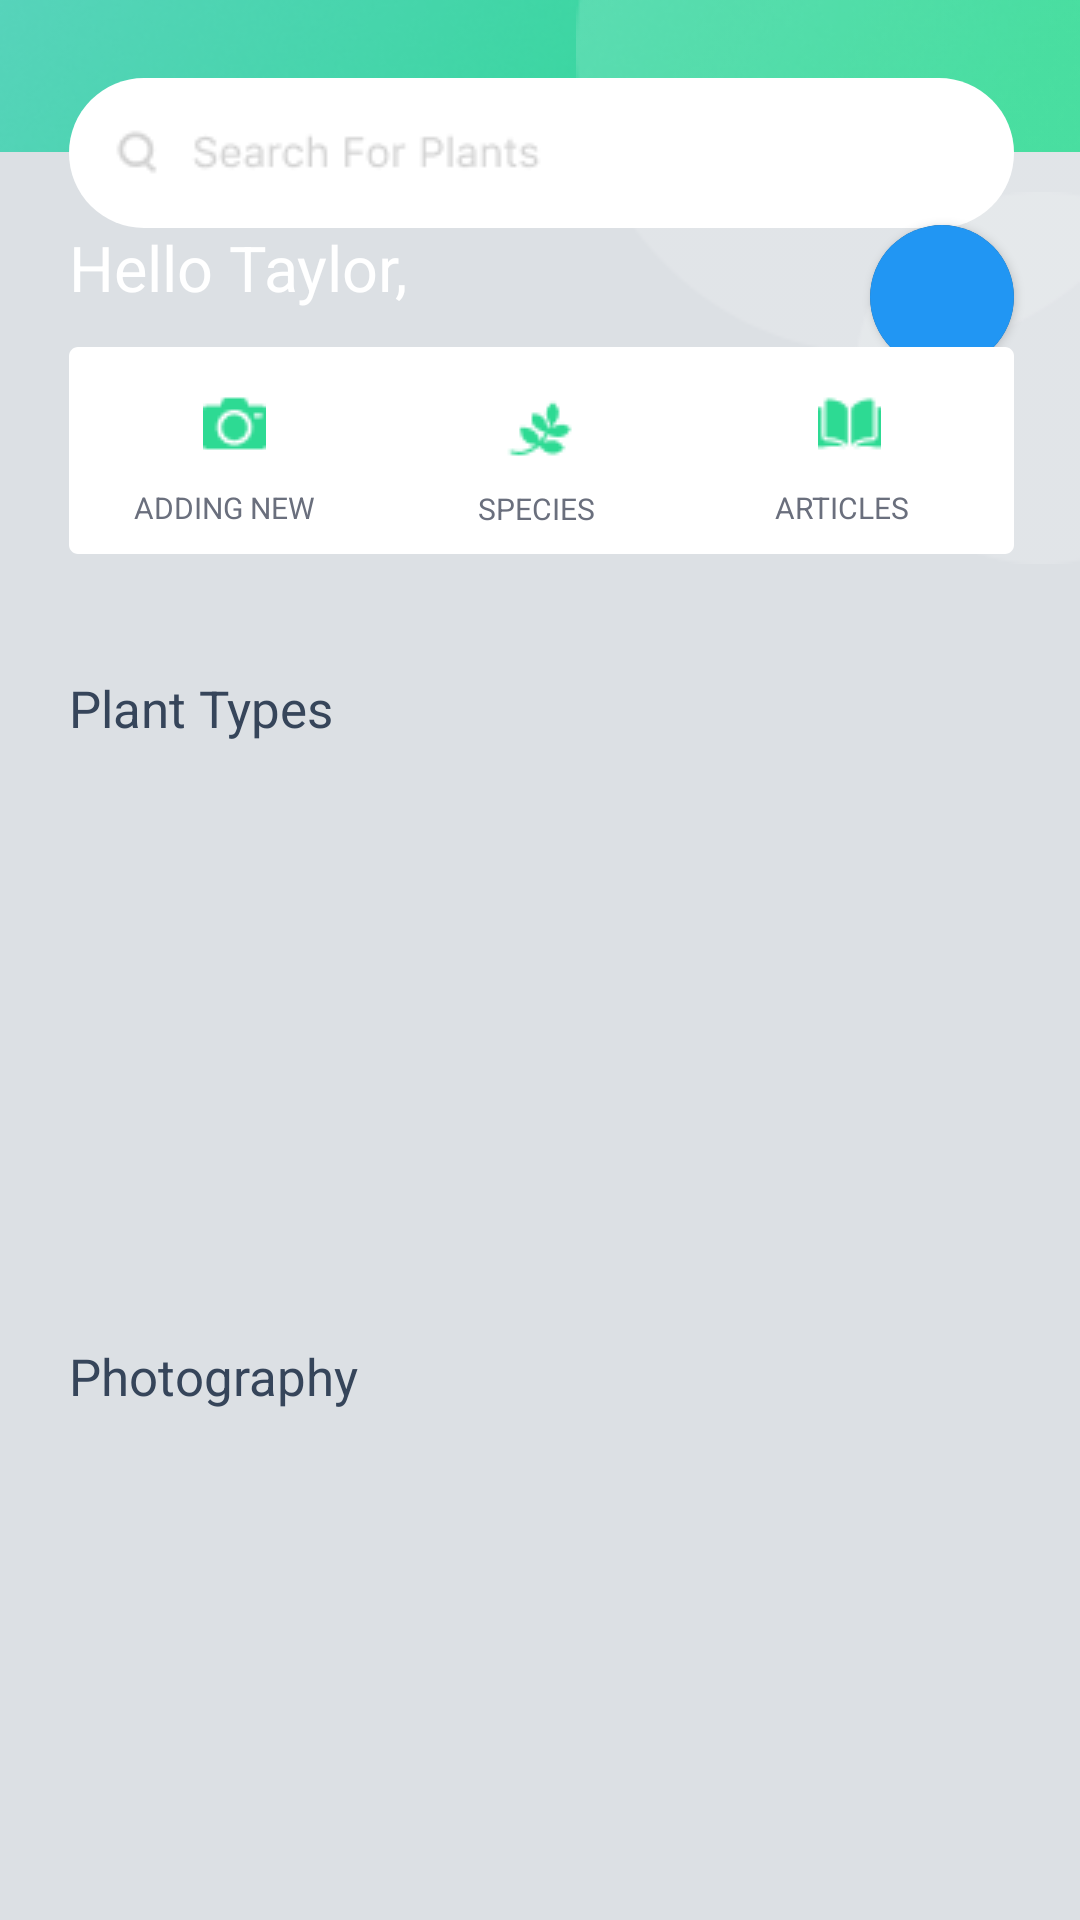

Here is an Android app screen rendered from its layout file. Give the layout XML and the strings, colors and styles it references.
<!-- AndroidManifest.xml: application theme Theme.Design.NoActionBar -->
<!-- res/layout/fragment_home_page.xml -->
<?xml version="1.0" encoding="utf-8"?>
<androidx.constraintlayout.widget.ConstraintLayout xmlns:android="http://schemas.android.com/apk/res/android"
    xmlns:app="http://schemas.android.com/apk/res-auto"
    xmlns:tools="http://schemas.android.com/tools"
    android:layout_width="match_parent"
    android:layout_height="match_parent"
    android:background="@color/background"
    tools:context=".fragment.HomePageFragment">

    <ImageView
        android:id="@+id/imageView7"
        android:layout_width="0dp"
        android:layout_height="0dp"
        android:layout_marginBottom="65dp"
        android:scaleType="centerCrop"
        android:src="@drawable/rectangle_2_16"
        app:layout_constraintBottom_toTopOf="@+id/btn_species"

        app:layout_constraintEnd_toEndOf="parent"
        app:layout_constraintHorizontal_bias="1.0"
        app:layout_constraintStart_toStartOf="parent"
        app:layout_constraintTop_toTopOf="parent" />

    <ImageView
        android:id="@+id/imageView8"
        android:layout_width="wrap_content"
        android:layout_height="wrap_content"
        android:src="@drawable/ellipse_1"
        app:layout_constraintEnd_toEndOf="parent"
        app:layout_constraintTop_toTopOf="parent" />

    <ImageView
        android:id="@+id/imageView9"
        android:layout_width="wrap_content"
        android:layout_height="wrap_content"
        android:layout_marginTop="64dp"
        android:src="@drawable/ellipse_2"
        app:layout_constraintEnd_toEndOf="@+id/imageView7"
        app:layout_constraintTop_toTopOf="@+id/imageView8" />

    <androidx.cardview.widget.CardView
        android:id="@+id/cardView"
        android:layout_width="wrap_content"
        android:layout_height="wrap_content"
        android:layout_marginStart="98dp"
        android:layout_marginTop="75dp"
        app:cardCornerRadius="24dp"
        app:layout_constraintStart_toStartOf="@+id/imageView8"
        app:layout_constraintTop_toTopOf="@+id/imageView8">

        <ImageView
            android:id="@+id/imgAvatarUser"
            android:layout_width="48dp"
            android:layout_height="48dp"
            android:background="#FF2196F3"
            android:scaleType="centerCrop"
            app:srcCompat="@drawable/ic_baseline_person_24" />
    </androidx.cardview.widget.CardView>

    <ImageView
        android:id="@+id/imageView10"
        android:layout_width="wrap_content"
        android:layout_height="wrap_content"
        android:src="@drawable/home"
        app:layout_constraintBottom_toBottomOf="@+id/imageView7"
        app:layout_constraintEnd_toEndOf="parent"
        app:layout_constraintTop_toBottomOf="@+id/cardView" />

    <TextView
        android:id="@+id/textView2"
        android:layout_width="0dp"
        android:layout_height="50dp"
        android:layout_marginTop="-25dp"
        android:background="@drawable/seach"
        app:layout_constraintEnd_toEndOf="@+id/cardView"
        app:layout_constraintStart_toStartOf="@+id/let_s_learn"
        app:layout_constraintTop_toBottomOf="@+id/imageView7" />

    <ImageView
        android:id="@+id/imageView11"
        android:layout_width="wrap_content"
        android:layout_height="wrap_content"
        android:layout_marginStart="15dp"
        android:src="@drawable/seachimage"
        app:layout_constraintBottom_toBottomOf="@+id/textView2"
        app:layout_constraintStart_toStartOf="@+id/textView2"
        app:layout_constraintTop_toTopOf="@+id/textView2" />

    <TextView
        android:id="@+id/hello_username"
        android:layout_width="wrap_content"
        android:layout_height="wrap_content"
        android:layout_alignParentLeft="true"
        android:layout_alignParentTop="true"
        android:layout_marginStart="23dp"
        android:layout_marginTop="75dp"
        android:gravity="top"
        android:text="@string/hello_username"
        android:textAppearance="@style/hello_username"
        app:layout_constraintStart_toStartOf="parent"
        app:layout_constraintTop_toTopOf="parent" />

    <TextView
        android:id="@+id/let_s_learn"
        android:layout_width="199dp"
        android:layout_height="17dp"
        android:layout_alignParentLeft="true"
        android:layout_alignParentTop="true"
        android:layout_marginTop="15dp"
        android:alpha="0.8"
        android:gravity="top"
        android:text="@string/let_s_learn_1"
        android:textAppearance="@style/let_s_learn_1"
        app:layout_constraintStart_toStartOf="@+id/hello_username"
        app:layout_constraintTop_toBottomOf="@+id/hello_username" />

    <androidx.constraintlayout.widget.ConstraintLayout
        android:id="@+id/btn_add"
        android:layout_width="110dp"
        android:layout_height="69dp"
        android:layout_alignParentLeft="true"
        android:layout_alignParentTop="true"
        android:layout_marginBottom="40dp"
        android:background="@drawable/rectangle_6"
        android:elevation="19dp"
        app:layout_constraintBottom_toTopOf="@+id/plant_types"
        app:layout_constraintStart_toStartOf="@+id/textView2">

        <ImageView
            android:id="@+id/imageView13"
            android:layout_width="wrap_content"
            android:layout_height="wrap_content"
            android:layout_marginTop="15dp"
            android:src="@drawable/group_button1"
            app:layout_constraintEnd_toEndOf="@+id/btn_add"
            app:layout_constraintStart_toStartOf="@+id/btn_add"
            app:layout_constraintTop_toTopOf="@+id/btn_add" />

        <TextView
            android:id="@+id/adding_new"
            android:layout_width="67dp"
            android:layout_height="12dp"
            android:layout_alignParentLeft="true"
            android:layout_alignParentTop="true"
            android:gravity="top"
            android:text="@string/adding_new"
            android:textAppearance="@style/btn"
            app:layout_constraintBottom_toBottomOf="parent"
            app:layout_constraintEnd_toEndOf="@+id/imageView13"
            app:layout_constraintStart_toStartOf="@+id/imageView13"
            app:layout_constraintTop_toBottomOf="@+id/imageView13" />

    </androidx.constraintlayout.widget.ConstraintLayout>

    <androidx.constraintlayout.widget.ConstraintLayout
        android:id="@+id/btn_species"
        android:layout_width="110dp"
        android:layout_height="69dp"
        android:layout_alignParentLeft="true"
        android:layout_alignParentTop="true"
        android:background="@drawable/rectangle_6"
        android:elevation="19dp"
        app:layout_constraintBottom_toBottomOf="@+id/btn_add"
        app:layout_constraintEnd_toStartOf="@+id/btn_articles"
        app:layout_constraintStart_toEndOf="@+id/btn_add"
        app:layout_constraintTop_toTopOf="@+id/btn_add">
        <ImageView
            android:id="@+id/imageView14"
            android:layout_width="wrap_content"
            android:layout_height="wrap_content"
            android:layout_marginTop="15dp"
            android:src="@drawable/group_button_2"
            app:layout_constraintEnd_toEndOf="parent"
            app:layout_constraintStart_toStartOf="parent"
            app:layout_constraintTop_toTopOf="parent" />


        <TextView
            android:id="@+id/species"
            android:layout_width="43dp"
            android:layout_height="12dp"
            android:layout_alignParentLeft="true"
            android:layout_alignParentTop="true"
            android:layout_marginTop="5dp"
            android:gravity="top"
            android:text="@string/species"
            android:textAppearance="@style/btn"
            app:layout_constraintEnd_toEndOf="@+id/imageView14"
            app:layout_constraintStart_toStartOf="@+id/imageView14"
            app:layout_constraintTop_toBottomOf="@+id/imageView14" />


    </androidx.constraintlayout.widget.ConstraintLayout>

    <androidx.constraintlayout.widget.ConstraintLayout
        android:id="@+id/btn_articles"
        android:layout_width="110dp"
        android:layout_height="69dp"
        android:layout_alignParentLeft="true"
        android:layout_alignParentTop="true"
        android:background="@drawable/rectangle_6"
        android:elevation="19dp"
        app:layout_constraintBottom_toBottomOf="@+id/btn_species"
        app:layout_constraintEnd_toEndOf="@+id/textView2"
        app:layout_constraintTop_toTopOf="@+id/btn_species">

        <ImageView
            android:id="@+id/imageView15"
            android:layout_width="wrap_content"
            android:layout_height="wrap_content"
            android:layout_marginTop="15dp"
            android:src="@drawable/group_button__3"
            app:layout_constraintEnd_toEndOf="parent"
            app:layout_constraintStart_toStartOf="parent"
            app:layout_constraintTop_toTopOf="parent" />

        <TextView
            android:id="@+id/articles"
            android:layout_width="50dp"
            android:layout_height="12dp"
            android:layout_alignParentLeft="true"
            android:layout_alignParentTop="true"
            android:gravity="top"
            android:text="@string/articles"
            android:textAppearance="@style/btn"
            app:layout_constraintBottom_toBottomOf="parent"
            app:layout_constraintEnd_toEndOf="@+id/imageView15"
            app:layout_constraintStart_toStartOf="@+id/imageView15"
            app:layout_constraintTop_toBottomOf="@+id/imageView15" />


    </androidx.constraintlayout.widget.ConstraintLayout>

    <TextView
        android:id="@+id/plant_types"
        android:layout_width="wrap_content"
        android:layout_height="wrap_content"
        android:layout_alignParentLeft="true"
        android:layout_alignParentTop="true"
        android:layout_marginBottom="20dp"
        android:gravity="top"
        android:text="@string/plant_types"
        android:textAppearance="@style/plant_types"
        app:layout_constraintBottom_toTopOf="@+id/rcvPlantTypes"
        app:layout_constraintStart_toStartOf="@+id/btn_add" />

    <TextView
        android:id="@+id/textView4"
        style="@style/plant_types"
        android:layout_width="wrap_content"
        android:layout_height="wrap_content"
        android:layout_marginBottom="16dp"
        android:text="Photography"
        app:layout_constraintBottom_toTopOf="@+id/rcvPhoto"
        app:layout_constraintStart_toStartOf="@+id/rcvPlantTypes" />

    <androidx.recyclerview.widget.RecyclerView
        android:id="@+id/rcvPlantTypes"
        android:layout_width="0dp"
        android:layout_height="160dp"
        android:layout_marginBottom="20dp"
        app:layout_constraintBottom_toTopOf="@+id/textView4"
        app:layout_constraintEnd_toEndOf="@+id/btn_articles"
        app:layout_constraintStart_toStartOf="@+id/plant_types" />

    <androidx.recyclerview.widget.RecyclerView
        android:id="@+id/rcvPhoto"
        android:layout_width="0dp"
        android:layout_height="144dp"
        android:layout_marginBottom="10dp"
        app:layout_constraintBottom_toBottomOf="parent"
        app:layout_constraintEnd_toEndOf="@+id/rcvPlantTypes"
        app:layout_constraintStart_toStartOf="@+id/textView4" />


</androidx.constraintlayout.widget.ConstraintLayout>
<!-- resources referenced by this layout -->
<resources>
  <color name="background">#DCE0E4</color>
  <!-- drawable ellipse_1: png bitmap (drawable, 1257 bytes) -->
  <!-- drawable ellipse_2: png bitmap (drawable, 1103 bytes) -->
  <!-- drawable group_button1: png bitmap (drawable, 595 bytes) -->
  <!-- drawable group_button_2: png bitmap (drawable, 667 bytes) -->
  <!-- drawable group_button__3: png bitmap (drawable, 515 bytes) -->
  <!-- drawable home: png bitmap (drawable, 1565 bytes) -->
  <!-- drawable rectangle_2_16: png bitmap (drawable, 56028 bytes) -->
  <!-- drawable rectangle_6 (drawable) -->
  <?xml version="1.0" encoding="utf-8"?>
  <vector xmlns:android="http://schemas.android.com/apk/res/android"
      xmlns:aapt="http://schemas.android.com/aapt"
      android:width="110dp"
      android:height="69dp"
      android:viewportWidth="110"
      android:viewportHeight="69"
      >
      <group>
          <clip-path
              android:pathData="M3 0H107C108.657 0 110 1.34315 110 3V66C110 67.6569 108.657 69 107 69H3C1.34315 69 0 67.6569 0 66V3C0 1.34315 1.34315 0 3 0Z"
              />
          <path
              android:pathData="M0 0V69H110V0"
              android:fillColor="#FFFFFF"
              />
      </group>
  </vector>
  <!-- drawable seach (drawable) -->
  <?xml version="1.0" encoding="utf-8"?>
  <selector xmlns:android="http://schemas.android.com/apk/res/android">
      <item android:state_pressed="false">
          <shape>
              <solid android:color="@color/white" />
              <corners android:radius="40dp" />
          </shape>
      </item>
      <item android:state_pressed="true">
          <shape>
              <solid android:color="#EFF3F3" />
              <corners android:radius="20dp" />
              <stroke android:width="1dp"
                  android:color="#3E3C3C"/>
          </shape>
      </item>
  </selector>
  <!-- drawable seachimage: png bitmap (drawable, 1517 bytes) -->
  <string name="adding_new">ADDING NEW</string>
  <string name="articles">ARTICLES</string>
  <string name="hello_username">Hello Taylor,</string>
  <string name="let_s_learn_1">Let\'s Learn More About Plants</string>
  <string name="plant_types">Plant Types</string>
  <string name="species">SPECIES</string>
  <style name="btn">
          <item name="android:textSize">10sp</item>
          <item name="android:textColor">#6A6F7D</item>
      </style>
  <style name="hello_username">
          <item name="android:textSize">21sp</item>
          <item name="android:textColor">#FFFFFF</item>
      </style>
  <style name="let_s_learn_1">
          <item name="android:textSize">14sp</item>
          <item name="android:textColor">#FFFFFF</item>
      </style>
  <style name="plant_types">
          <item name="android:textSize">17sp</item>
          <item name="android:textColor">#36455A</item>
      </style>
  <color name="white">#FFFFFFFF</color>
</resources>
